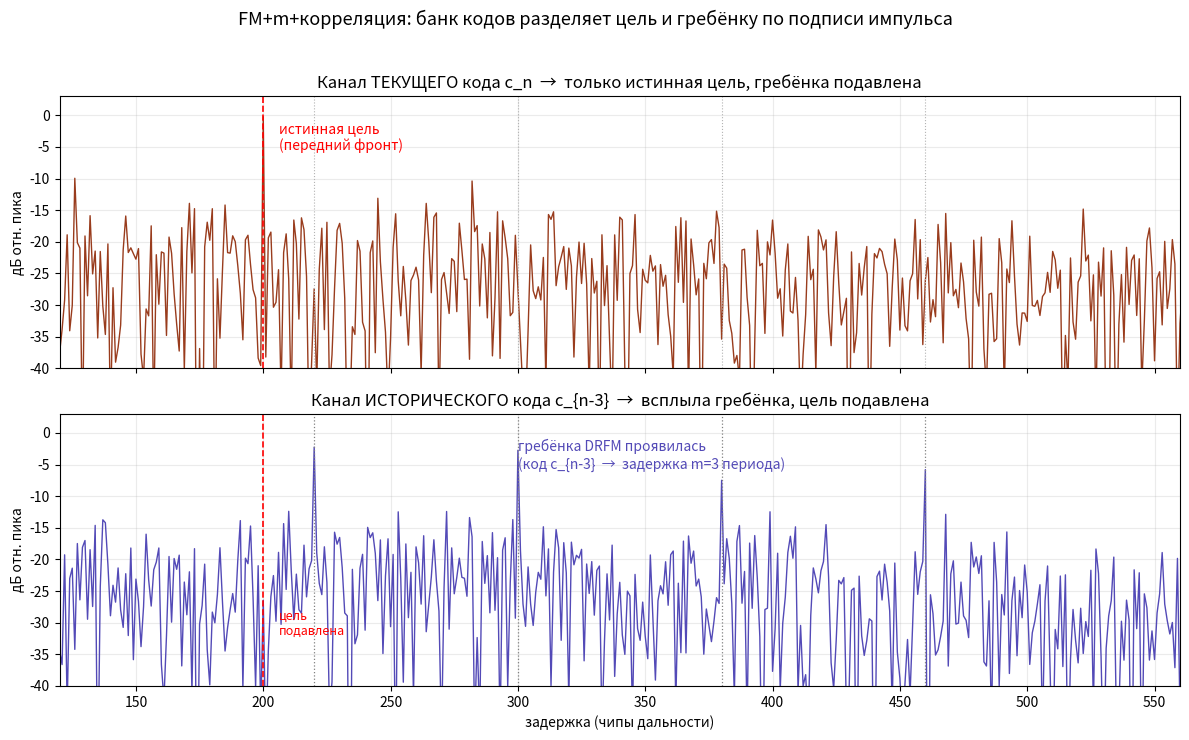

Generate this figure with matplotlib: (Note: this script raises an exception after producing the figure.)
import numpy as np
import matplotlib
matplotlib.use("Agg")
import matplotlib.pyplot as plt

rng = np.random.default_rng(11)
L = 255                                  # длина кода (демо; в системе M-seq/Gold)
N = 1024                                  # буфер дальности (чипы)

# агильные коды по импульсам (демо: независимые ±1; в системе — M-послед./Голд)
codes = {j: rng.choice([-1.0,1.0], L) for j in [0,-1,-2,-3]}   # c_n=codes[0], историч. <0
c_now, c_stale = codes[0], codes[-3]      # джаммер отстаёт на m=3 периода

tau0 = 200                                 # дальность истинной цели (передний фронт)
buf = np.zeros(N)
buf[tau0:tau0+L] += 1.0*c_now              # истинная цель: ТЕКУЩИЙ код

comb_delays = [220, 300, 380, 460]         # ложные цели: на дальности цели и ДАЛЕЕ
comb_amps   = [0.8, 0.7, 0.6, 0.5]
for d,a in zip(comb_delays, comb_amps):
    buf[d:d+L] += a*c_stale                 # гребёнка DRFM: УСТАРЕВШИЙ код c_{n-3}
buf += np.sqrt(0.5)*rng.standard_normal(N) # шум

def xcorr(sig, code):
    r = np.correlate(sig, code, mode="valid")    # лаг = задержка
    return r
lags = np.arange(N-L+1)

R_now   = xcorr(buf, c_now)
R_stale = xcorr(buf, c_stale)
ref = L
dB = lambda x: 20*np.log10(np.abs(x)/ref + 1e-6)

fig,(a1,a2) = plt.subplots(2,1,figsize=(12,7.5),sharex=True)

a1.plot(lags, dB(R_now), color="#993C1D", lw=1.0)
a1.axvline(tau0, color="r", ls="--", lw=1.2)
a1.text(tau0+6, -1, "истинная цель\n(передний фронт)", color="r", fontsize=10, va="top")
for d in comb_delays: a1.axvline(d, color="0.7", ls=":", lw=0.8)
a1.set_title("Канал ТЕКУЩЕГО кода c_n  →  только истинная цель, гребёнка подавлена")
a1.set_ylabel("дБ отн. пика"); a1.set_ylim(-40,3); a1.grid(alpha=0.25)

a2.plot(lags, dB(R_stale), color="#534AB7", lw=1.0)
a2.axvline(tau0, color="r", ls="--", lw=1.2)
a2.text(tau0+6, -28, "цель\nподавлена", color="r", fontsize=9, va="top")
for d,a in zip(comb_delays,comb_amps):
    a2.axvline(d, color="0.5", ls=":", lw=0.9)
a2.text(comb_delays[1], -1, "гребёнка DRFM проявилась\n(код c_{n-3}  →  задержка m=3 периода)",
        color="#534AB7", fontsize=10, va="top")
a2.set_title("Канал ИСТОРИЧЕСКОГО кода c_{n-3}  →  всплыла гребёнка, цель подавлена")
a2.set_xlabel("задержка (чипы дальности)"); a2.set_ylabel("дБ отн. пика")
a2.set_ylim(-40,3); a2.grid(alpha=0.25); a2.set_xlim(120,560)
fig.suptitle("FM+m+корреляция: банк кодов разделяет цель и гребёнку по подписи импульса", fontsize=13)
fig.tight_layout(rect=[0,0,1,0.96]); fig.savefig("/home/claude/code_bank.png", dpi=120); plt.close(fig)

# числовой контраст
print("пик цели в канале c_n   :", round(dB(R_now)[tau0],1), "дБ")
print("гребёнка в канале c_n   :", round(dB(R_now)[comb_delays[0]],1), "дБ (подавлена)")
print("гребёнка в канале c_n-3 :", round(dB(R_stale)[comb_delays[0]],1), "дБ (всплыла)")
print("теор. подавление 10log10(L) =", round(10*np.log10(L),1), "дБ")
